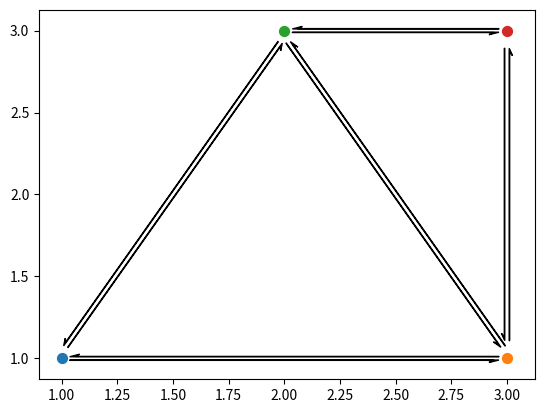

This chart was generated by the following Python code:

#pylint: disable = line-too-long, too-many-lines, no-name-in-module, import-error, multiple-imports, pointless-string-statement, wrong-import-order, invalid-name, missing-function-docstring, missing-class-docstring, consider-using-enumerate
import matplotlib.pyplot as plt
from matplotlib.backend_bases import MouseButton
import numpy as np
import random
import time

class Vertex:
    '''Vertex class, stores an x, y value, and pointer list of adjacent halfedges'''
    def __init__(self, x, y):
        self.x = x
        self.y = y
        self.half_edges = [] #array of every half edge whose origin is this vertex
    def getX(self):
        return self.x
    def getY(self):
        return self.y
    def addHalfEdge(self, half_edge):
        self.half_edges.append(half_edge)
    def print(self):
        print("Point:", self.x, ',', self.y, 'has', len(self.half_edges), "half edges")

class HalfEdge:
    '''halfEdge class, stores pointers to: adjacent face, 
    its dual, next and previous half edge, and its origin point '''
    def __init__(self, origin_point):
        self.face = 0
        self.dual = 0
        self.next = 0
        self.prev = 0
        self.origin = origin_point
    
    def setFace(self, face):
        self.face = face
    def setDual(self, dual):
        self.dual = dual
    def setNext(self, next_edge):
        self.next = next_edge
    def setPrev(self, prev_edge):
        self.prev = prev_edge
    def print(self):
        print("Half edge with origin:", self.origin.x, ',', self.origin.y,
              "Points to: ", self.dual.origin.x, ',', self.dual.origin.y, 
              "Has face:", self.face!=0,
              "Has next:", self.next!=0,
              "Has prev:", self.prev!=0)

class Face:
    '''Face class, stores list of all adjacent halfedges'''
    def __init__(self):
        self.halfEdgeList = []
    def addHalfEdge(self, hedge):
        self.halfEdgeList.append(hedge)
    def print(self):
        print("List of half edges:")
        for i in range(len(self.halfEdgeList)):
           self.halfEdgeList[i].print()


class DCEL:
    '''Stores three arrays holding all of the vertices, halfedges, and faces'''
    def __init__(self):
        self.vertices = []
        self.half_edges = []
        self.faces = []
    def show(self):
        print("VERTICES:")
        for v in self.vertices:
            v.print()

        print("HALFEDGES")
        for h in self.half_edges:
            h.print()

        print("FACES")
        for f in self.faces:
            f.print()

    def getVertex(self, v):
        '''Returns the vertex already stored in the DCEL vertices list, or 0 if it doesn't exit yet'''
        for vertex in self.vertices:
            if v == vertex:
                return v
        return 0
    def getHalfEdge(self, origin, front):
        ''''Returns the half edge that has origin ORIGIN, and is pointing towards FRONT'''
        for half_edge in self.half_edges:
            if half_edge.origin == origin and half_edge.dual.origin == front:
                return half_edge
        return 0 #If not in list return 0
    
def leftOf(a, b, c):
    signedArea = (b.getX() - a.getX())*(c.getY() - a.getY()) - (b.getY() - a.getY())*(c.getX() - a.getX())
    return signedArea > 0

def makeTriangle(points, Dcel): #Points is list of points, 3 points lon 
    for point in points: #Appends points to DCEL vertice list if not already in the list
        if(Dcel.getVertex(point) == 0):
            Dcel.vertices.append(point)
    #Creates list of potential edges to be added to DCEL
    edge_list = [[points[0], points[1]], [points[1], points[2]], [points[2], points[0]]]
    for edge in edge_list:
        v1 = edge[0] #Points
        v2 = edge[1]
        if Dcel.getHalfEdge(v1, v2) == 0: #NEW HALF_EDGES DONT EXIST YET
            h1 = HalfEdge(v1)
            h2 = HalfEdge(v2)
            h1.setDual(h2)
            h2.setDual(h1)
            Dcel.half_edges.append(h1) #APPEND TO LIST OF HALF EDGES
            Dcel.half_edges.append(h2)
            v1.addHalfEdge(h1)
            v2.addHalfEdge(h2)
    new_face = Face()
    for i in range (0, 3): #Loops through all the edgess, and sets next and prevs
        hedge = Dcel.getHalfEdge(edge_list[i%3][0], edge_list[(i+1)%3][1]) #Computes next, prev, halfedge
        prev = Dcel.getHalfEdge(edge_list[(i+1)%3][0], edge_list[(i+2)%3][1])
        nxt = Dcel.getHalfEdge(edge_list[(i-1)%3][0], edge_list[i%3][1])

        hedge.setNext(nxt) #Sets next, prev, and face values
        hedge.setPrev(prev)
        hedge.setFace(new_face)

        new_face.addHalfEdge(hedge) #Sets half edge to the corresponding face
        
    Dcel.faces.append(new_face)

def parallelShortenShiftEdge(hedge, shift, shorten):
    '''Returns new x and y for origin and tail given a hedge, and a distance by which to do so'''
    x1 = hedge.origin.x
    y1 = hedge.origin.y
    x2 = hedge.dual.origin.x
    y2 = hedge.dual.origin.y
    r = ((x2-x1)**2 + (y2-y1)**2)**(.5)
    r*=-1
    xStar = (shift/r)*(y1-y2)
    yStar = (shift/r)*(x2-x1)
    x3 = x1 + xStar
    y3 = y1 + yStar
    x4 = x2 + xStar
    y4 = y2 + yStar
    new_coordinates = shortenEdge(x3,y3,x4,y4, shorten) #Shortens to avoid overlap
    return [new_coordinates[0],new_coordinates[1],new_coordinates[2],new_coordinates[3]]
def shortenEdge(x1,y1,x2,y2, amount): #CALCULTES NEW X AND Y FOR TAIL AND ORIGIN USING SLOPE, SHIFTS BY AMOUNT
    amount*=1.2
    if x1 == x2: #SLOPE UNDEFINED
        amount *= 3
        if y1 < y2:
            y3 = y1 + amount
            y4 = y2 - amount
        else:
            y3 = y1 - amount
            y4 = y2 + amount
        return [x1,y3,x2,y4]
    slope = (y2-y1)/(x2-x1)
    offset = y2 - (slope*x2)

    if x1 < x2: #Origin left of head
        y3 = ((x1+amount)*slope + offset)
        y4 = ((x2-amount)*slope + offset)
    else:
        y3 = ((x1-amount)*slope + offset)
        y4 = ((x2+amount)*slope + offset)

    if y1 == y2: #IF SLOPE IS 0
        if x1 < x2:
            x3 = x1 + amount
            x4 = x2 - amount
        else:
            x3 = x1 - amount
            x4 = x2 + amount
    elif y1 < y2: #Origin below head
        x3 = (((y1+amount)-offset)/slope) 
        x4 = (((y2-amount)-offset)/slope) 
    else:
        x3 = (((y1-amount)-offset)/slope) 
        x4 = (((y2+amount)-offset)/slope) 
    return [x3,y3,x4,y4]
            
        
    

# random point generation
def randPoints(numPoints, low, high):
    points = []

    for i in range(numPoints):
        points.append(Vertex(random.uniform(low, high), random.uniform(low, high)))

    return points
    
# plotting points
def addToPlot(Dcel):
    points = Dcel.vertices
    x = []
    y = []
    #plt.axis([0, 5, 0, 5])
    for pt in points:
        x.append(pt.getX())
        y.append(pt.getY())
        plt.scatter(pt.getX(), pt.getY(), s = 50)
    


    for hedge in Dcel.half_edges: #TEM
        new_coordinates = parallelShortenShiftEdge(hedge, .01, .03) #Shifts hedge parallel by second arg, shortens by third arg
        
        x1 = new_coordinates[0]
        y1 = new_coordinates[1]
        x2 = new_coordinates[2]
        y2 = new_coordinates[3]


        plt.arrow(x1, y1, x2-x1, y2-y1, width = .004, head_width = .03, overhang = .5, color = 'black', shape = 'left', length_includes_head = True, )
        

    # Add on last coordinate to the end
    #x = np.append(x, x[0]) # add X coordinate
    #y = np.append(y, y[0]) # add Y coordinate
    #plt.plot(x, y)

    
    def on_click(event):
        
        if event.button is MouseButton.LEFT:
            new_coordinates = parallelShortenShiftEdge(Dcel.faces[1].halfEdgeList[0].next, .01, .03) #Shifts hedge parallel by second arg, shortens by third arg
        
            x1 = new_coordinates[0]
            y1 = new_coordinates[1]
            x2 = new_coordinates[2]
            y2 = new_coordinates[3]


            plt.arrow(x1, y1, x2-x1, y2-y1, width = .004, head_width = .03, overhang = .5, color = 'red', shape = 'left', length_includes_head = True, )
            plt.show()

    plt.connect('button_press_event', on_click)
    plt.show()
    

def sortByX(points):
    #x = []
    #for pt in points:
    #    x.append(pt.getX())

    swapped = False # used for deterining whether to exit loop permaturely

    for i in range(len(points) - 1):
        for j in range(len(points) - i - 1):
            if points[j+1].x < points[j].x:
                swapped = True
                points[j], points[j+1] = points[j+1], points[j]
        if not swapped:
            break

    return points



def findList(firstPoint, secondPoint, vertexList):
    visibleList = []

    for i in range(firstPoint, secondPoint+1):
        visibleList.append(vertexList[i])
    
    return visibleList
    

def findVisible(newPoint, vertexList):
    '''Returns all visible points to the left from given point, idk how to do this'''
    firstPoint = 0
    secondPoint = 1

    #firstSpotted = False

    for i in range(len(vertexList)):
        # find last left
        if leftOf(vertexList[i], vertexList[(i+1) % len(vertexList)], newPoint):
            #if not firstSpotted:
            firstPoint = i+1
            #    firstSpotted = True
            #print(firstPoint)
        # find last right
        if not leftOf(vertexList[i], vertexList[(i+1) % len(vertexList)], newPoint):
            secondPoint = i
           # if i + 1 == len(vertexList):
            #    if leftOf(vertexList[i+1 % len(vertexList)],vertexList[1],newPoint):
             #       break
            if leftOf(vertexList[(i+1) % len(vertexList)], vertexList[(i+2) % len(vertexList)], newPoint):
                break
            
    print("Visible points:")
    list = findList(firstPoint, secondPoint, vertexList)
    for i in list:
        i.print()
    # append actual points and return list
    #print("returned from findVisible: ", firstPoint, secondPoint)
    return firstPoint, secondPoint
    

def incrementalTriangulate(points, DCEL):
    '''Calls makeTriangle with the correct triangles in the incremental triangulation'''
    points = sortByX(points)
    hull = [points[0], points[1], points[2]]
    if not leftOf(hull[0],hull[1],hull[2]):
        hull[1], hull[2] = hull[2], hull[1]
    makeTriangle(hull, DCEL)
    #vertex_list = [points[0], points[1], points[2]]
    #double_edge_list = [HalfEdge(points[0]), HalfEdge(points[1]), HalfEdge(points[2])]
    #hull = [points[0], points[1], points[2]] 

    hull.append(points[0])
        
    for i in range(3, len(points)):
        #points = sortByX(points)
        leftmost, rightmost = findVisible(points[i], hull)
        print(leftmost, rightmost)
        for j in range(leftmost, rightmost+1):
            newTriangle = [hull[j], points[i], hull[(j+1) % len(hull)]]
            makeTriangle(newTriangle, DCEL)
        addToPlot(DCEL)
    



        # removes all points in between (not in hull)
        #print("i:", i, "leftmost:", leftmost, "rightmost:", rightmost)
        hull = hull[:leftmost+1] + [points[i]] + hull[rightmost:]
        print("hull:",)
        for i in range(len(hull)):
            hull[i].print()
            print("[", i, "],")
        print("end of hull")
            
fig, ax = plt.subplots()

#ani = animation.FuncAnimation(fig, animate, np.arange(1, 200), init_func=init,
#                              interval=25, blit=True)

#pts = randPoints(6, -10, 10)
#pts = randPoints(10, -5, 5)
#pts = sortByX(pts)                

A = Vertex(1,1)
B = Vertex(3,1)
C = Vertex(2,3)
D = Vertex(3,3)
E = Vertex(4,4)
F = Vertex(5,5)
pts = [A, B, C]

DCEL_data = DCEL() #Creates Dcel object
#makeTriangle(pts, DCEL_data)
makeTriangle([A,B,C], DCEL_data)
makeTriangle([B,D,C], DCEL_data)
#makeTriangle([D,E,C], DCEL_data)
#makeTriangle([B,E,D], DCEL_data)

#incrementalTriangulate(pts, DCEL_data)
#DCEL_data.show()

addToPlot(DCEL_data)


